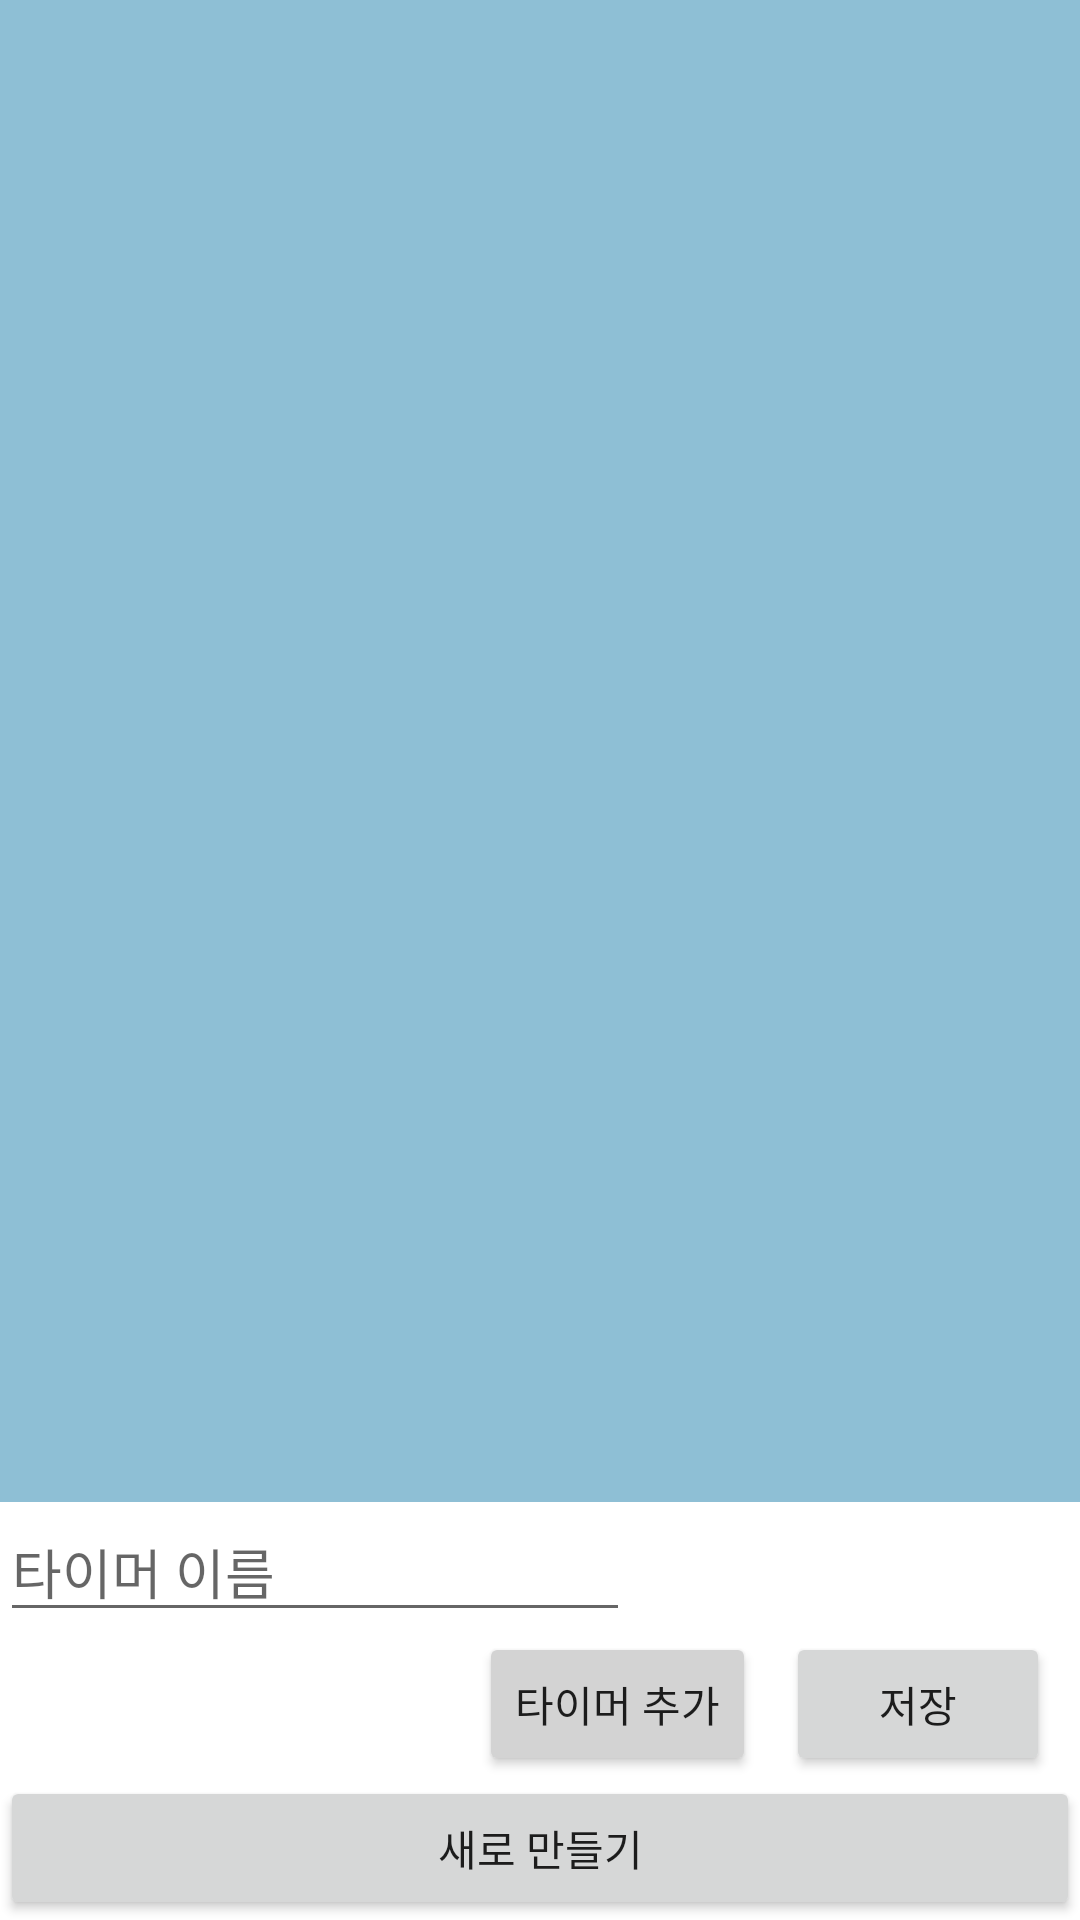

Here is an Android app screen rendered from its layout file. Give the layout XML and the strings, colors and styles it references.
<!-- AndroidManifest.xml: application theme Theme.ExTimer -->
<!-- res/layout/activity_timerlist.xml -->
<?xml version="1.0" encoding="utf-8"?>
<LinearLayout xmlns:android="http://schemas.android.com/apk/res/android"
    xmlns:app="http://schemas.android.com/apk/res-auto"
    android:layout_width="match_parent"
    android:layout_height="match_parent"
    android:background="#FFFFFF"
    android:orientation="vertical">

    <androidx.recyclerview.widget.RecyclerView
        android:id="@+id/recyclerview"
        android:layout_width="match_parent"
        android:layout_height="wrap_content"
        android:layout_gravity="fill_vertical"
        android:layout_weight="1"
        android:background="#8EBFD5">

    </androidx.recyclerview.widget.RecyclerView>

    <LinearLayout
        android:id="@+id/add_layout"
        android:layout_width="match_parent"
        android:layout_height="wrap_content"
        android:orientation="vertical">

        <EditText
            android:id="@+id/title_editText"
            android:layout_width="wrap_content"
            android:layout_height="wrap_content"
            android:ems="10"
            android:hint="타이머 이름"
            android:inputType="textPersonName" />

        <LinearLayout
            android:id="@+id/time_layout"
            android:layout_width="wrap_content"
            android:layout_height="wrap_content"
            android:orientation="vertical" />

        <LinearLayout
            android:layout_width="match_parent"
            android:layout_height="wrap_content"
            android:gravity="right"
            android:orientation="horizontal">

            <Button
                android:id="@+id/addTimerBtn"
                android:layout_width="wrap_content"
                android:layout_height="wrap_content"
                android:text="타이머 추가"
                app:backgroundTint="#D3D3D3" />

            <Button
                android:id="@+id/saveBtn"
                android:layout_width="wrap_content"
                android:layout_height="wrap_content"
                android:layout_marginStart="10dp"
                android:layout_marginLeft="10dp"
                android:layout_marginEnd="10dp"
                android:layout_marginRight="10dp"
                android:text="저장" />
        </LinearLayout>

    </LinearLayout>

    <Button
        android:id="@+id/newBtn"
        android:layout_width="match_parent"
        android:layout_height="wrap_content"
        android:text="새로 만들기" />

</LinearLayout>
<!-- resources referenced by this layout -->
<resources>
  <style name="Theme.ExTimer" parent="Theme.MaterialComponents.DayNight.DarkActionBar">
          
          <item name="colorPrimary">#363D3E</item>
          <item name="colorPrimaryVariant">#6EBEC1</item>
          <item name="colorOnPrimary">@color/white</item>
          
          <item name="colorSecondary">#CFD8DC</item>
          <item name="colorSecondaryVariant">#546E7A</item>
          <item name="colorOnSecondary">#263238</item>
          
          <item name="android:statusBarColor" tools:targetApi="l">?attr/colorPrimaryVariant</item>
          
          <item name="windowActionBar">false</item>
          <item name="windowNoTitle">true</item>
      </style>
  <!-- not gathered from this repository: default colours our renderer supplied (Android Studio template values) -->
  <color name="white">#FFFFFFFF</color>
</resources>
